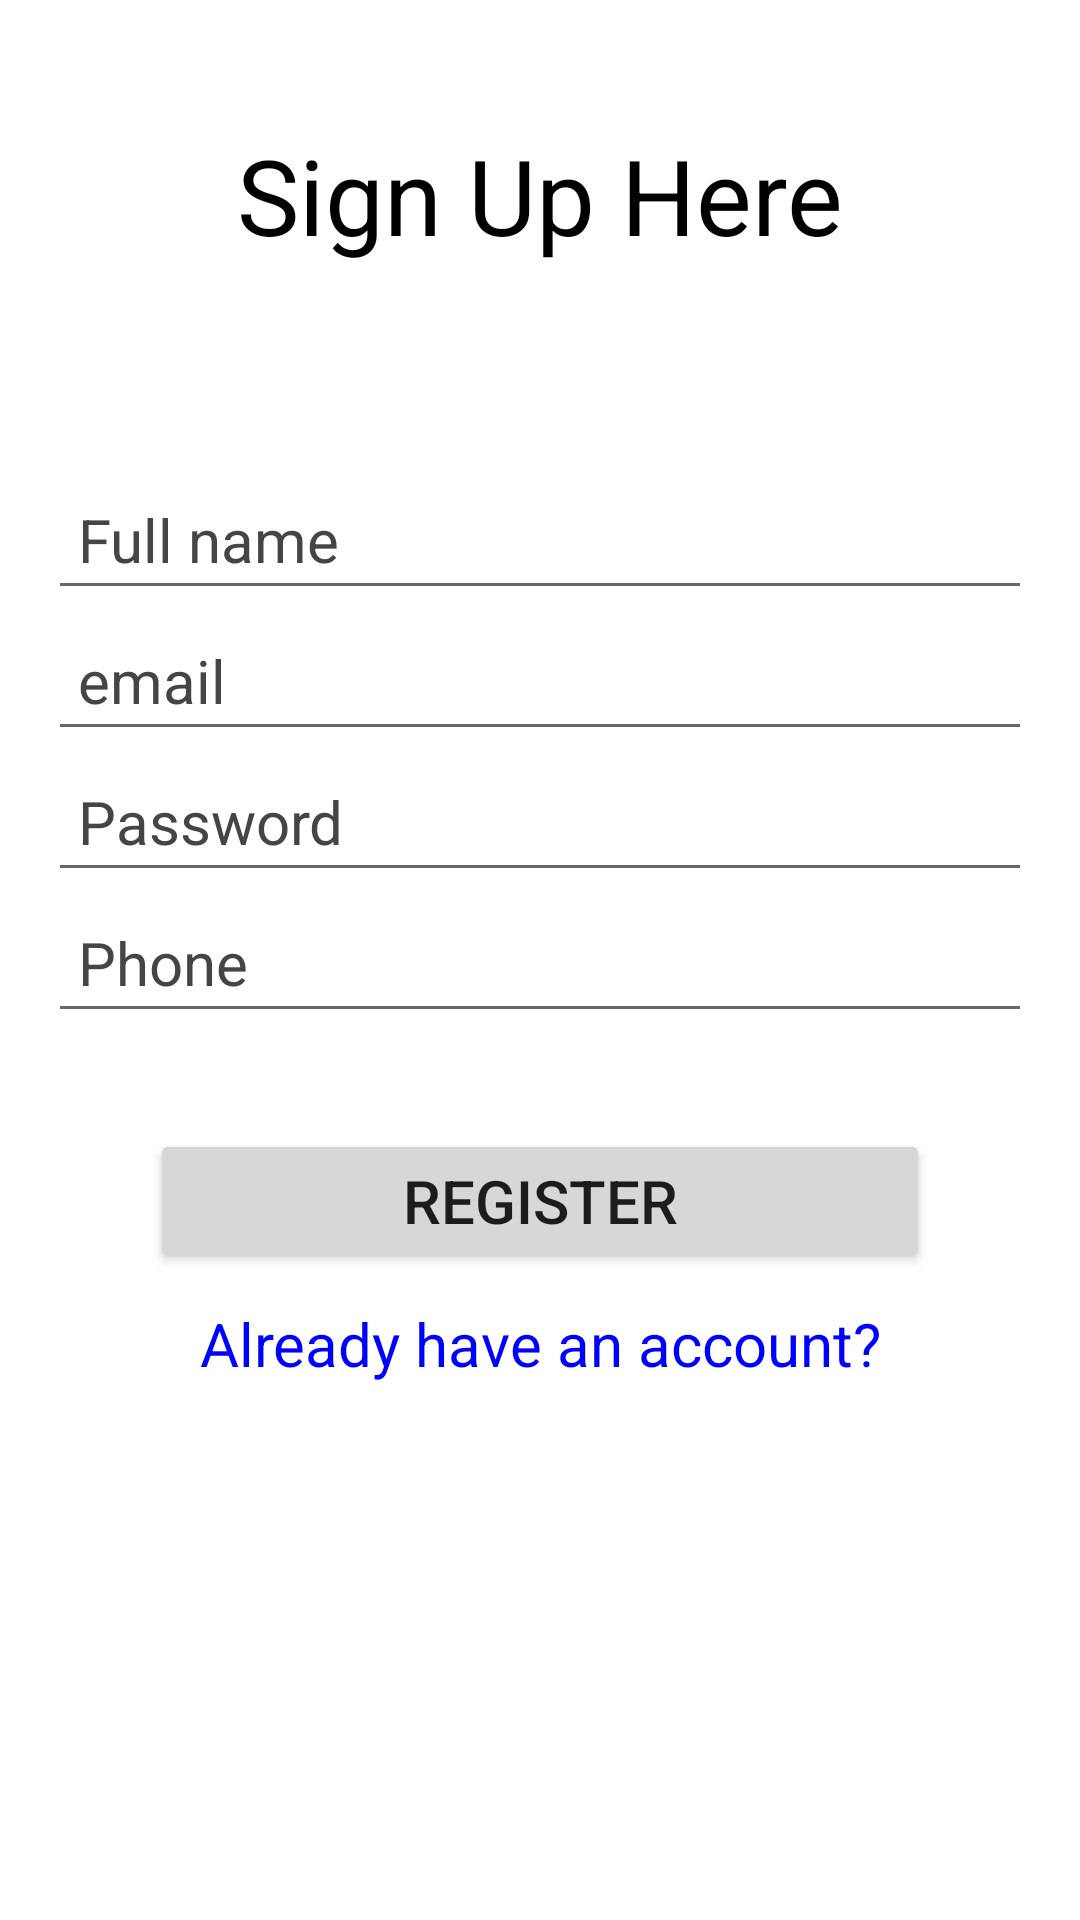

Produce the Android XML layout that renders to this screen, including the resource entries it uses.
<!-- AndroidManifest.xml: application theme Theme.BookShare3 -->
<!-- res/layout/activity_register.xml -->
<?xml version="1.0" encoding="utf-8"?>
<androidx.constraintlayout.widget.ConstraintLayout xmlns:android="http://schemas.android.com/apk/res/android"
    xmlns:app="http://schemas.android.com/apk/res-auto"
    xmlns:tools="http://schemas.android.com/tools"
    android:layout_width="match_parent"
    android:layout_height="match_parent"
    android:background="#FFFFFF"
    tools:context=".Register">

    <TextView
        android:id="@+id/textView"
        android:layout_width="wrap_content"
        android:layout_height="wrap_content"
        android:text="Sign Up Here"
        android:textColor="#000"
        android:textSize="35dp"
        app:layout_constraintBottom_toBottomOf="parent"
        app:layout_constraintEnd_toEndOf="parent"
        app:layout_constraintStart_toStartOf="parent"
        app:layout_constraintTop_toTopOf="parent"
        app:layout_constraintVertical_bias="0.07"

        />

    <EditText
        android:id="@+id/fullname"
        android:layout_width="0dp"
        android:layout_height="wrap_content"
        android:layout_marginStart="16dp"
        android:layout_marginEnd="16dp"
        android:ems="10"
        android:hint="Full name"
        android:inputType="textPersonName"
        android:padding="10dp"
        android:textColor="#000"
        android:textColorHint="#454545"
        android:textSize="20sp"
        app:layout_constraintBottom_toBottomOf="parent"
        app:layout_constraintEnd_toEndOf="parent"
        app:layout_constraintStart_toStartOf="parent"
        app:layout_constraintTop_toBottomOf="@+id/textView"
        app:layout_constraintVertical_bias="0.135"

        />

    <EditText
        android:id="@+id/email"
        android:layout_width="0dp"
        android:layout_height="wrap_content"
        android:layout_marginStart="16dp"
        android:layout_marginEnd="16dp"
        android:ems="10"
        android:hint="email"
        android:inputType="textEmailAddress"
        android:padding="10dp"
        android:textColor="#000"
        android:textColorHint="#454545"
        android:textSize="20sp"
        app:layout_constraintEnd_toEndOf="parent"
        app:layout_constraintStart_toStartOf="parent"
        app:layout_constraintTop_toBottomOf="@+id/fullname"

        />

    <EditText
        android:id="@+id/password"
        android:layout_width="0dp"
        android:layout_height="wrap_content"
        android:layout_marginStart="16dp"
        android:layout_marginEnd="16dp"
        android:ems="10"
        android:hint="Password"
        android:inputType="textPassword"
        android:padding="10dp"
        android:textColor="#000"
        android:textColorHint="#454545"
        android:textSize="20sp"
        app:layout_constraintEnd_toEndOf="parent"
        app:layout_constraintStart_toStartOf="parent"
        app:layout_constraintTop_toBottomOf="@+id/email"

        />

    <EditText
        android:id="@+id/phone"
        android:layout_width="0dp"
        android:layout_height="wrap_content"
        android:layout_marginStart="16dp"
        android:layout_marginEnd="16dp"
        android:ems="10"
        android:hint="Phone"
        android:inputType="textPersonName"
        android:padding="10dp"
        android:textColor="#000"
        android:textColorHint="#454545"
        android:textSize="20sp"
        app:layout_constraintEnd_toEndOf="parent"
        app:layout_constraintStart_toStartOf="parent"
        app:layout_constraintTop_toBottomOf="@+id/password"

        />

    <Button
        android:id="@+id/registerBtn"
        android:layout_width="0dp"
        android:layout_height="wrap_content"
        android:layout_marginStart="50dp"
        android:layout_marginEnd="50dp"
        android:layout_marginTop="32dp"
        android:text="Register"
        android:textSize="20sp"
        android:padding="10dp"
        app:layout_constraintEnd_toEndOf="parent"
        app:layout_constraintStart_toStartOf="parent"
        app:layout_constraintTop_toBottomOf="@id/phone"

        />

    <TextView
        android:id="@+id/createtext"
        android:layout_width="wrap_content"
        android:layout_height="wrap_content"
        android:layout_marginTop="10dp"
        android:text="Already have an account?"
        android:textSize="20dp"
        android:textColor="#0000FF"
        app:layout_constraintEnd_toEndOf="parent"
        app:layout_constraintStart_toStartOf="parent"
        app:layout_constraintTop_toBottomOf="@+id/registerBtn"

        />

    <ProgressBar
        android:id="@+id/progressBar"
        style="?android:attr/progressBarStyle"
        android:layout_width="wrap_content"
        android:layout_height="wrap_content"
        android:visibility="invisible"
        app:layout_constraintBottom_toBottomOf="parent"
        app:layout_constraintEnd_toEndOf="parent"
        app:layout_constraintStart_toStartOf="parent"
        app:layout_constraintTop_toBottomOf="@+id/createtext"
        app:layout_constraintVertical_bias="0.30"

        />






</androidx.constraintlayout.widget.ConstraintLayout>
<!-- resources referenced by this layout -->
<resources>
  <style name="Theme.BookShare3" parent="Theme.MaterialComponents.DayNight.DarkActionBar">
          
          <item name="colorPrimary">@color/purple_500</item>
          <item name="colorPrimaryVariant">@color/purple_700</item>
          <item name="colorOnPrimary">@color/white</item>
          
          <item name="colorSecondary">@color/teal_200</item>
          <item name="colorSecondaryVariant">@color/teal_700</item>
          <item name="colorOnSecondary">@color/black</item>
          
          <item name="android:statusBarColor">?attr/colorPrimaryVariant</item>
          
      </style>
  <!-- not gathered from this repository: default colours our renderer supplied (Android Studio template values) -->
  <color name="purple_500">#FF6200EE</color>
  <color name="purple_700">#FF3700B3</color>
  <color name="teal_200">#FF03DAC5</color>
  <color name="teal_700">#FF018786</color>
  <color name="black">#FF000000</color>
  <color name="white">#FFFFFFFF</color>
</resources>
